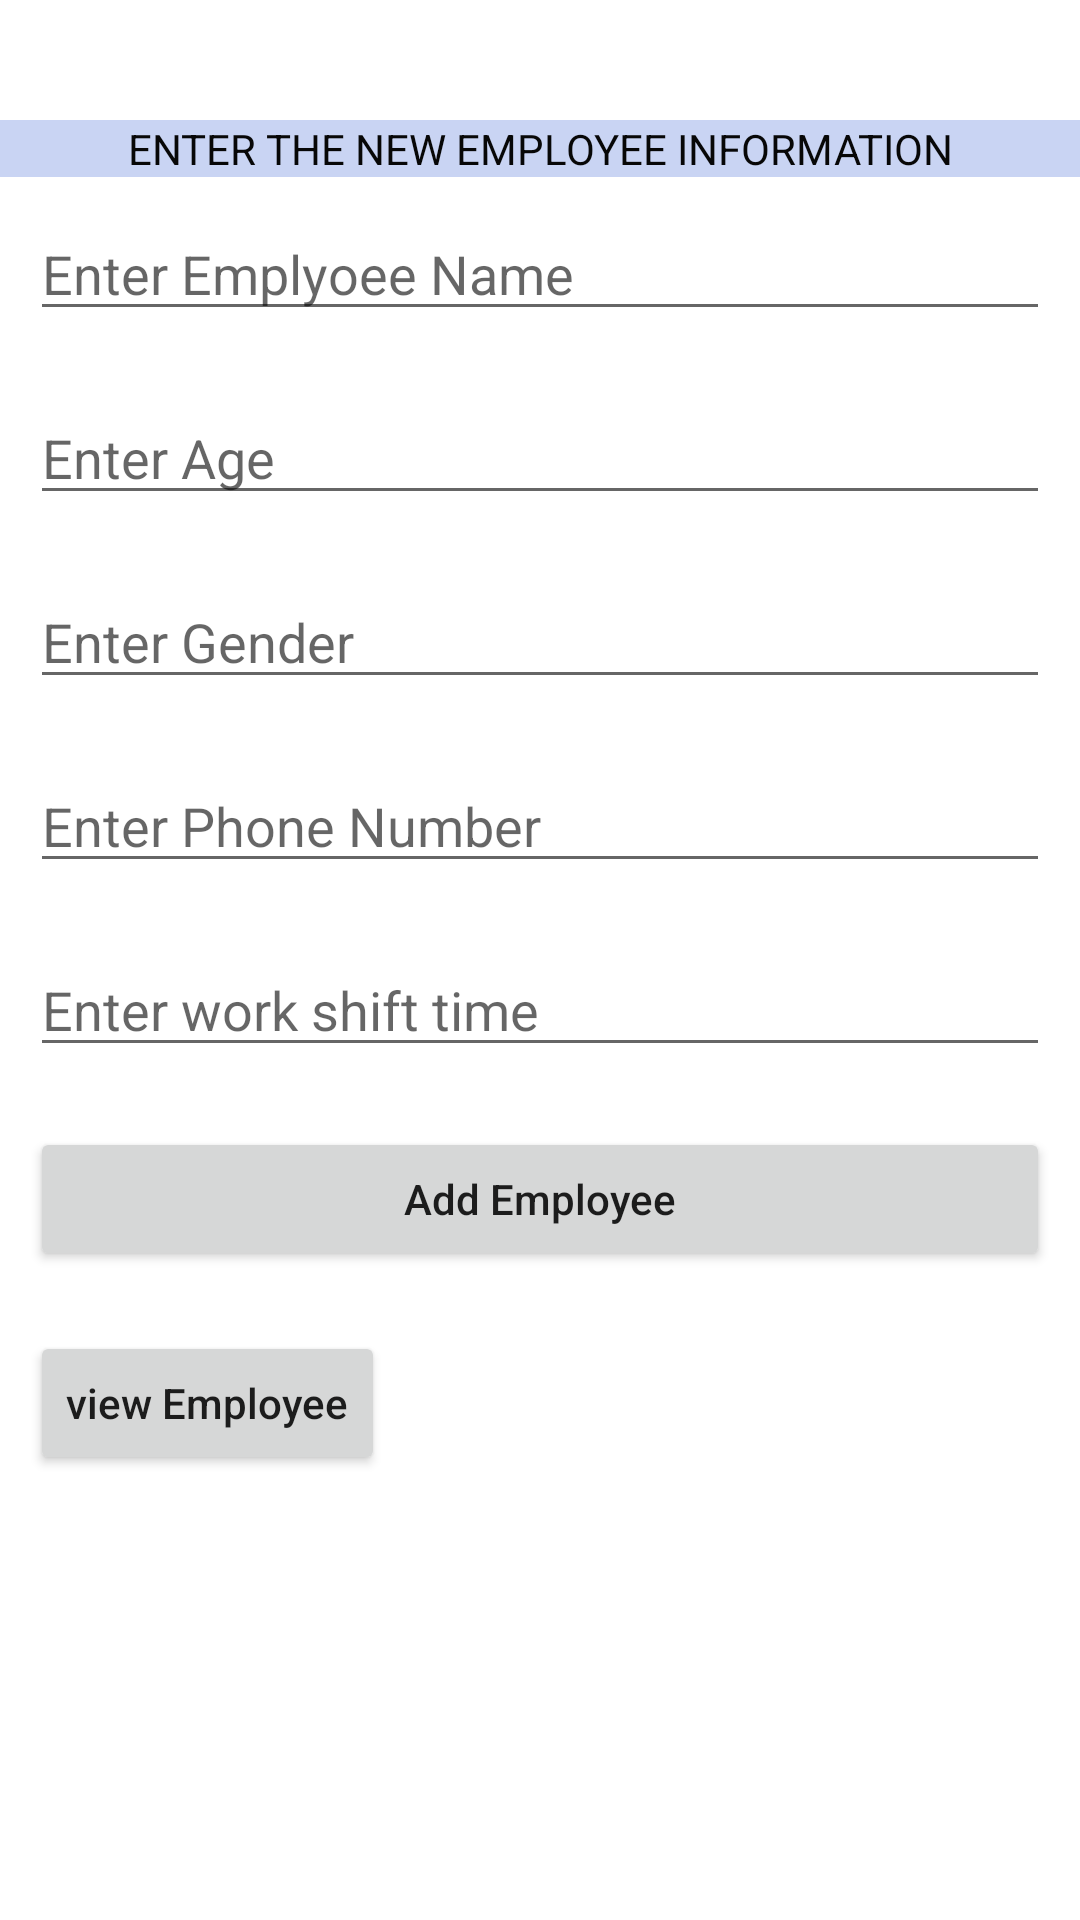

Here is an Android app screen rendered from its layout file. Give the layout XML and the strings, colors and styles it references.
<!-- AndroidManifest.xml: application theme Theme.SmartToiletAlert -->
<!-- res/layout/activity_details.xml -->
<?xml version="1.0" encoding="utf-8"?>
<androidx.drawerlayout.widget.DrawerLayout
    xmlns:android="http://schemas.android.com/apk/res/android"
    xmlns:app="http://schemas.android.com/apk/res-auto"
    xmlns:tools="http://schemas.android.com/tools"
    android:id="@+id/details_drawer_layout"
    android:layout_width="match_parent"
    android:layout_height="match_parent"
    tools:ignore="HardcodedText"
    tools:context=".Details">
    <LinearLayout
        android:layout_width="match_parent"
        android:layout_height="match_parent"
        android:orientation="vertical"
        android:layout_marginTop="30dp">

        <TextView
            android:layout_width="match_parent"
            android:layout_height="wrap_content"
            android:text="ENTER THE NEW EMPLOYEE INFORMATION"
            android:textAlignment="center"
            android:backgroundTintMode="multiply"
            android:background="#C9D4F3"
            android:textColor="#070707"
            android:layout_marginTop="10dp"
            android:gravity="center_horizontal" />


        <EditText
            android:id="@+id/name_id"
            android:layout_width="match_parent"
            android:layout_height="wrap_content"
            android:layout_margin="10dp"
            android:hint="Enter Emplyoee Name" />

        
        <EditText
            android:id="@+id/age_id"
            android:layout_width="match_parent"
            android:layout_height="wrap_content"
            android:layout_margin="10dp"
            android:hint="Enter Age " />

        
        <EditText
            android:id="@+id/gender_id"
            android:layout_width="match_parent"
            android:layout_height="wrap_content"
            android:layout_margin="10dp"
            android:hint="Enter Gender" />

        
        <EditText
            android:id="@+id/phoneno_id"
            android:layout_width="match_parent"
            android:layout_height="wrap_content"
            android:layout_margin="10dp"
            android:hint="Enter Phone Number " />
        <EditText
            android:id="@+id/time_id"
            android:layout_width="match_parent"
            android:layout_height="wrap_content"
            android:layout_margin="10dp"
            android:hint="Enter work shift time " />


        
        <Button
            android:id="@+id/add_id"
            android:layout_width="match_parent"
            android:layout_height="wrap_content"
            android:layout_margin="10dp"
            android:text="Add Employee"
            android:textAllCaps="false" />
        <Button
            android:id="@+id/btn_emplyoee"
            android:layout_width="wrap_content"
            android:layout_height="wrap_content"
            android:layout_margin="10dp"
            android:text="view Employee"
            android:textAllCaps="false" />

    </LinearLayout>




    
    
    <com.google.android.material.navigation.NavigationView
        android:layout_width="wrap_content"
        android:layout_height="match_parent"
        android:layout_gravity="start"
        android:id="@+id/navigation_view"
        app:menu="@menu/navigation_menu" />
</androidx.drawerlayout.widget.DrawerLayout>
<!-- resources referenced by this layout -->
<resources>
  <style name="Theme.SmartToiletAlert" parent="Theme.MaterialComponents.DayNight.DarkActionBar">
          
          <item name="colorPrimary">@color/purple_500</item>
          <item name="colorPrimaryVariant">@color/purple_700</item>
          <item name="colorOnPrimary">@color/white</item>
          
          <item name="colorSecondary">@color/teal_200</item>
          <item name="colorSecondaryVariant">@color/teal_700</item>
          <item name="colorOnSecondary">@color/black</item>
          
          <item name="android:statusBarColor" tools:targetApi="l">?attr/colorPrimaryVariant</item>
          
      </style>
  <!-- not gathered from this repository: default colours our renderer supplied (Android Studio template values) -->
  <color name="purple_500">#FF6200EE</color>
  <color name="purple_700">#FF3700B3</color>
  <color name="teal_200">#FF03DAC5</color>
  <color name="teal_700">#FF018786</color>
  <color name="black">#FF000000</color>
  <color name="white">#FFFFFFFF</color>
</resources>
